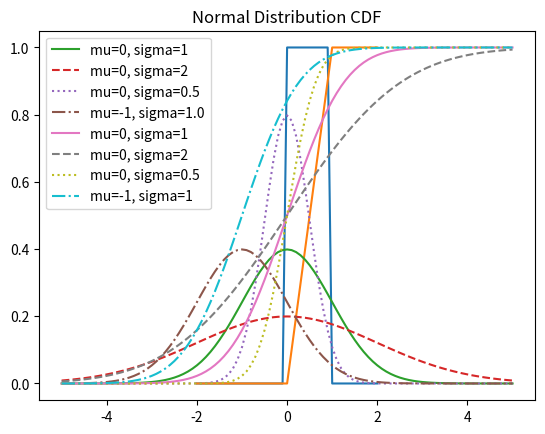

The matplotlib source for this figure:
"""
연속 확률 분포:
1) 확률 밀도 함수(Probability Density Function: PDF)
    특정 확률 변수 구간을 적분한 값으로 확률을 계산할 수 있는 함수
    P(a <= x < b) = Integral from a to b [pdf(x)dx]
2) 누적 분포 함수(Cumulative Distribution Function: CDF)
    확률 변수의 값이 특정 값보다 작거나 같을 확률을 나타내는 함수
    cdf(x) = P(x <= b)
P(a <= x < b) = P(x < b) = P(x <= a)
"""
import matplotlib.pyplot as plt
import math


def uniform_pdf(x):
    """Uniform Distribution(균등 분포) 확률 밀도 함수"""
    return 1 if 0 <= x < 1 else 0


def uniform_cdf(x):
    """ 균등 분포 누적 분포 함수"""
    if x < 0:
        return 0
    elif 0 <= x < 1:
        return x
    else:
        return 1


SQRT_2_PI = math.sqrt(2 * math.pi)


def normal_pdf(x, mu=0.0, sigma=1.0):
    """평균이 mu이고 표준편차가 sigma인 정규분포(Normal Distribution) 확률 밀도 함수
    """
    return math.exp(-(x - mu) ** 2 / (2 * sigma ** 2)) / (SQRT_2_PI * sigma)


def normal_cdf(x, mu=0.0, sigma=1.0):
    """평균이 mu이고 표준편차가 sigma인 정규분포(normal distribution)의 누적 분포 함수(cumulative distribution function)
    math.erf() 함수(error function)를 이용해서 이용해서 구현"""
    return (1 + math.erf((x - mu) / (math.sqrt(2) * sigma))) / 2


def inverse_normal_cdf(p, mu=0.0, sigma=1.0, tolerance = 0.00001):
    """누적 확률 p를 알고 있을 때 정규분포 확률 변수 x = ?"""
    # 표준 정규분포가 아니라면 표준 정규분포로 변환
    if mu != 0.0 or sigma != 1.0:
        return mu + sigma * inverse_normal_cdf(p, tolerance=tolerance)
    low_z, low_p = -10.0, 0
    high_z, high_p = 10.0, 1.0
    while high_z - low_z > tolerance:
        mid_z = (low_z + high_z) / 2.0  # 중간 값
        mid_p = normal_cdf(mid_z)  # 중간 값에서의 누적 확률
        if mid_p < p:
            low_z = mid_z
        else:
            high_z = mid_z
    return mid_z


if __name__ == '__main__':
    xs = [x / 10 for x in range(-20, 21)]
    print(xs)
    ys = [uniform_pdf(x) for x in xs]
    print(ys)
    plt.plot(xs, ys)
    plt.title('Uniform Distribution')
    plt.show()

    ys2 = [uniform_cdf(x) for x in xs]
    plt.plot(xs, ys2)
    plt.title('Uniform Distribution CDF')
    plt.show()

    xs = [x / 10 for x in range(-50, 51)]
    # mu(평균): 0.0, sigma(표준편차) = 1.0
    ys1 = [normal_pdf(x) for x in xs]

    # mu = 0.0, sigma = 2.0
    ys2 = [normal_pdf(x, sigma=2.0) for x in xs]

    # mu = 0.0, sigma = 0.5
    ys3 = [normal_pdf(x, sigma=0.5) for x in xs]

    # mu = -1.0, sigma = 1.0
    ys4 = [normal_pdf(x, mu=-1.0) for x in xs]

    plt.plot(xs, ys1, '-', label='mu=0, sigma=1')
    plt.plot(xs, ys2, '--', label='mu=0, sigma=2')
    plt.plot(xs, ys3, ':', label='mu=0, sigma=0.5')
    plt.plot(xs, ys4, '-.', label='mu=-1, sigma=1.0')
    plt.legend()

    plt.title('Normal Distribution')
    plt.show()

    # mu = 0, sigma = 1 CDF
    ys1 = [normal_cdf(x) for x in xs]
    # mu = 0, sigma = 2 CDF
    ys2 = [normal_cdf(x, sigma=2.0) for x in xs]
    # mu = 0, sigma = 0.5 CDF
    ys3 = [normal_cdf(x, sigma=0.5) for x in xs]
    # mu = -1, sigma = 1 CDF
    ys4 = [normal_cdf(x, mu=-1) for x in xs]

    plt.plot(xs, ys1, '-', label='mu=0, sigma=1')
    plt.plot(xs, ys2, '--', label='mu=0, sigma=2')
    plt.plot(xs, ys3, ':', label='mu=0, sigma=0.5')
    plt.plot(xs, ys4, '-.', label='mu=-1, sigma=1')
    plt.legend()

    plt.title('Normal Distribution CDF')
    plt.show()

    # 누적확률이 0.9, 0.99, 0.999인 확률변수 x를 찾음
    # 표준정규분포표와 비교
    ps = [0.9, 0.99, 0.999]
    for i in ps:
        print(inverse_normal_cdf(i))
